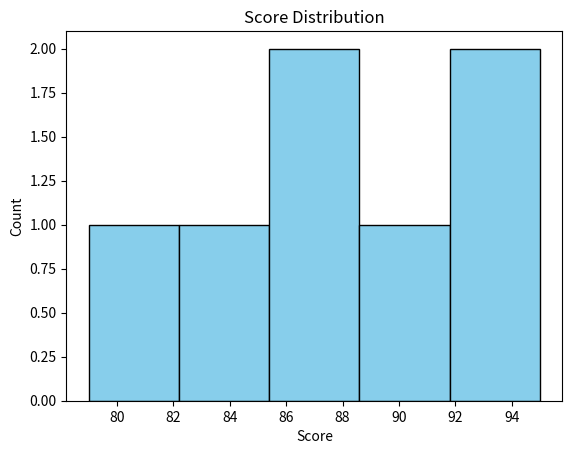
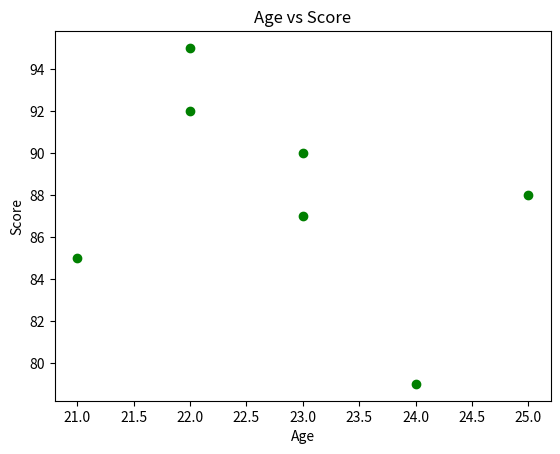
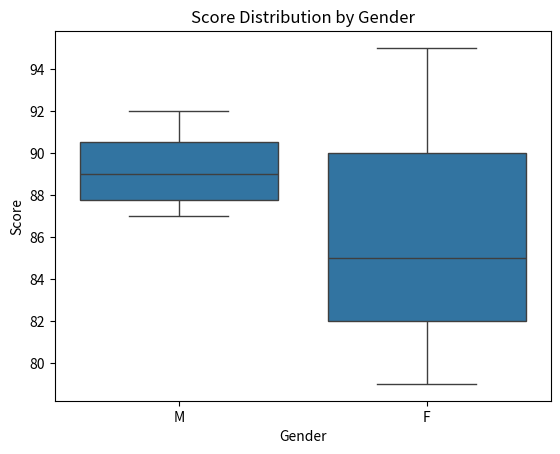
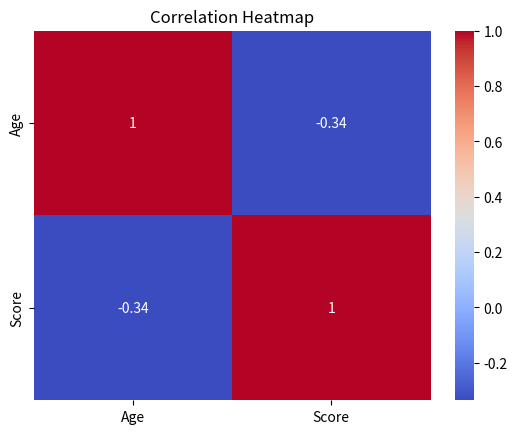

Reproduce these figures in Python, in order.
import pandas as pd
import matplotlib.pyplot as plt
import seaborn as sns

data = {
    "Name": ["Carl", "Anna", "John", "Mike", "Sara", "Lily", "Tom"],
    "Age": [23, 21, 25, 22, 24, 22, 23],
    "Score": [90, 85, 88, 92, 79, 95, 87],
    "Gender": ["M", "F", "M", "M", "F", "F", "M"]
}

df = pd.DataFrame(data)

# Step 1 — inspect structure
print(df.head())
print(df.info())
print(df.describe())
print("Missing values:\n", df.isnull().sum())

# Step 2 — summary statistics
print("Average Score:", df["Score"].mean())
print("Max Score:", df["Score"].max())
print("Min Score:", df["Score"].min())
print("Median Age:", df["Age"].median())

# Step 3 — grouping
print(df.groupby("Gender")["Score"].mean())

# Step 4 — visualizations
plt.hist(df["Score"], bins=5, color="skyblue", edgecolor="black")
plt.title("Score Distribution")
plt.xlabel("Score")
plt.ylabel("Count")
plt.show()

plt.scatter(df["Age"], df["Score"], color="green")
plt.title("Age vs Score")
plt.xlabel("Age")
plt.ylabel("Score")
plt.show()

sns.boxplot(x="Gender", y="Score", data=df)
plt.title("Score Distribution by Gender")
plt.show()

corr = df.select_dtypes(include="number").corr()
sns.heatmap(corr, annot=True, cmap="coolwarm")
plt.title("Correlation Heatmap")
plt.show()
